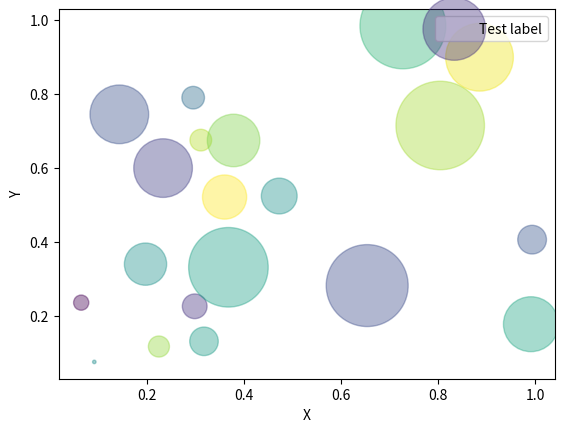

Here is the Python script that generated this plot:
import matplotlib.pyplot as plt
import numpy as np


N = 20

x = np.random.rand(N)
y = np.random.rand(N)

colors = np.random.rand(N)

area = np.pi * (45 * np.random.rand(N))**2


plt.scatter(x, y, s=area, c=colors, alpha=0.4, label="Test label")
plt.legend()
plt.xlabel("X")
plt.ylabel("Y")
plt.show()
